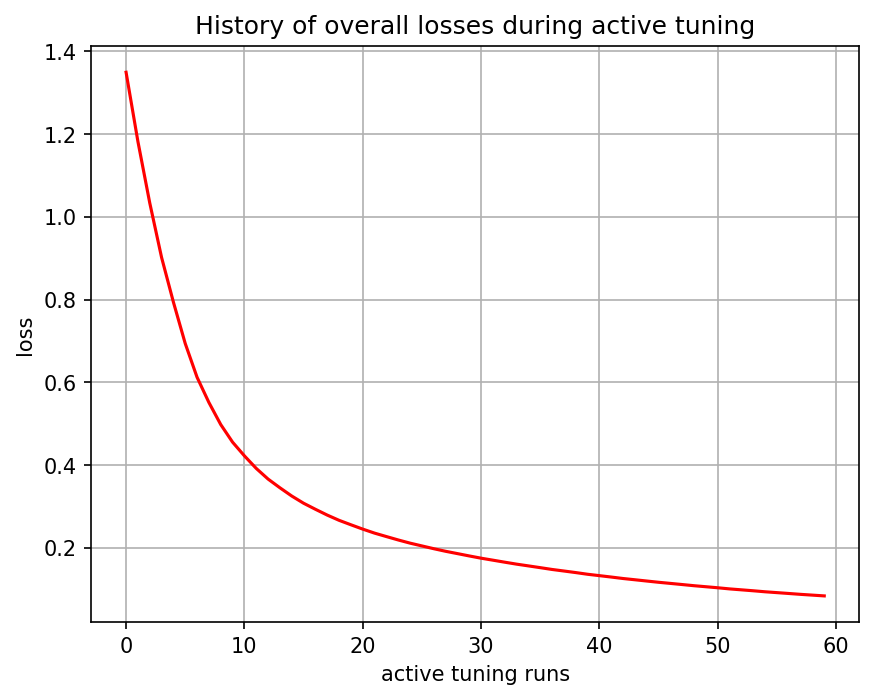

The data file committed next to this chart (first rows):
, 0
0, 1.35
1, 1.182
2, 1.034
3, 0.9022
4, 0.7942
5, 0.6941
6, 0.6125
7, 0.5516
8, 0.4983
9, 0.4558
10, 0.4227
11, 0.3923
12, 0.3666
13, 0.3455
14, 0.3256
15, 0.3082
16, 0.2936
17, 0.2795
18, 0.2669
19, 0.2561
20, 0.2456
21, 0.2359
22, 0.2276
23, 0.2194
24, 0.2117
25, 0.205
26, 0.1983
27, 0.192
28, 0.1864
29, 0.1808
30, 0.1754
31, 0.1705
32, 0.1657
33, 0.1609
34, 0.1567
35, 0.1525
36, 0.1481
37, 0.1444
38, 0.1406
39, 0.1365
40, 0.1332
41, 0.1298
42, 0.1262
43, 0.1232
44, 0.1202
45, 0.1171
46, 0.1144
47, 0.1116
48, 0.1088
49, 0.1064
50, 0.1039
51, 0.1011
52, 0.09887
53, 0.0966
54, 0.09416
55, 0.09212
56, 0.09005
57, 0.08795
58, 0.08609
59, 0.08421
